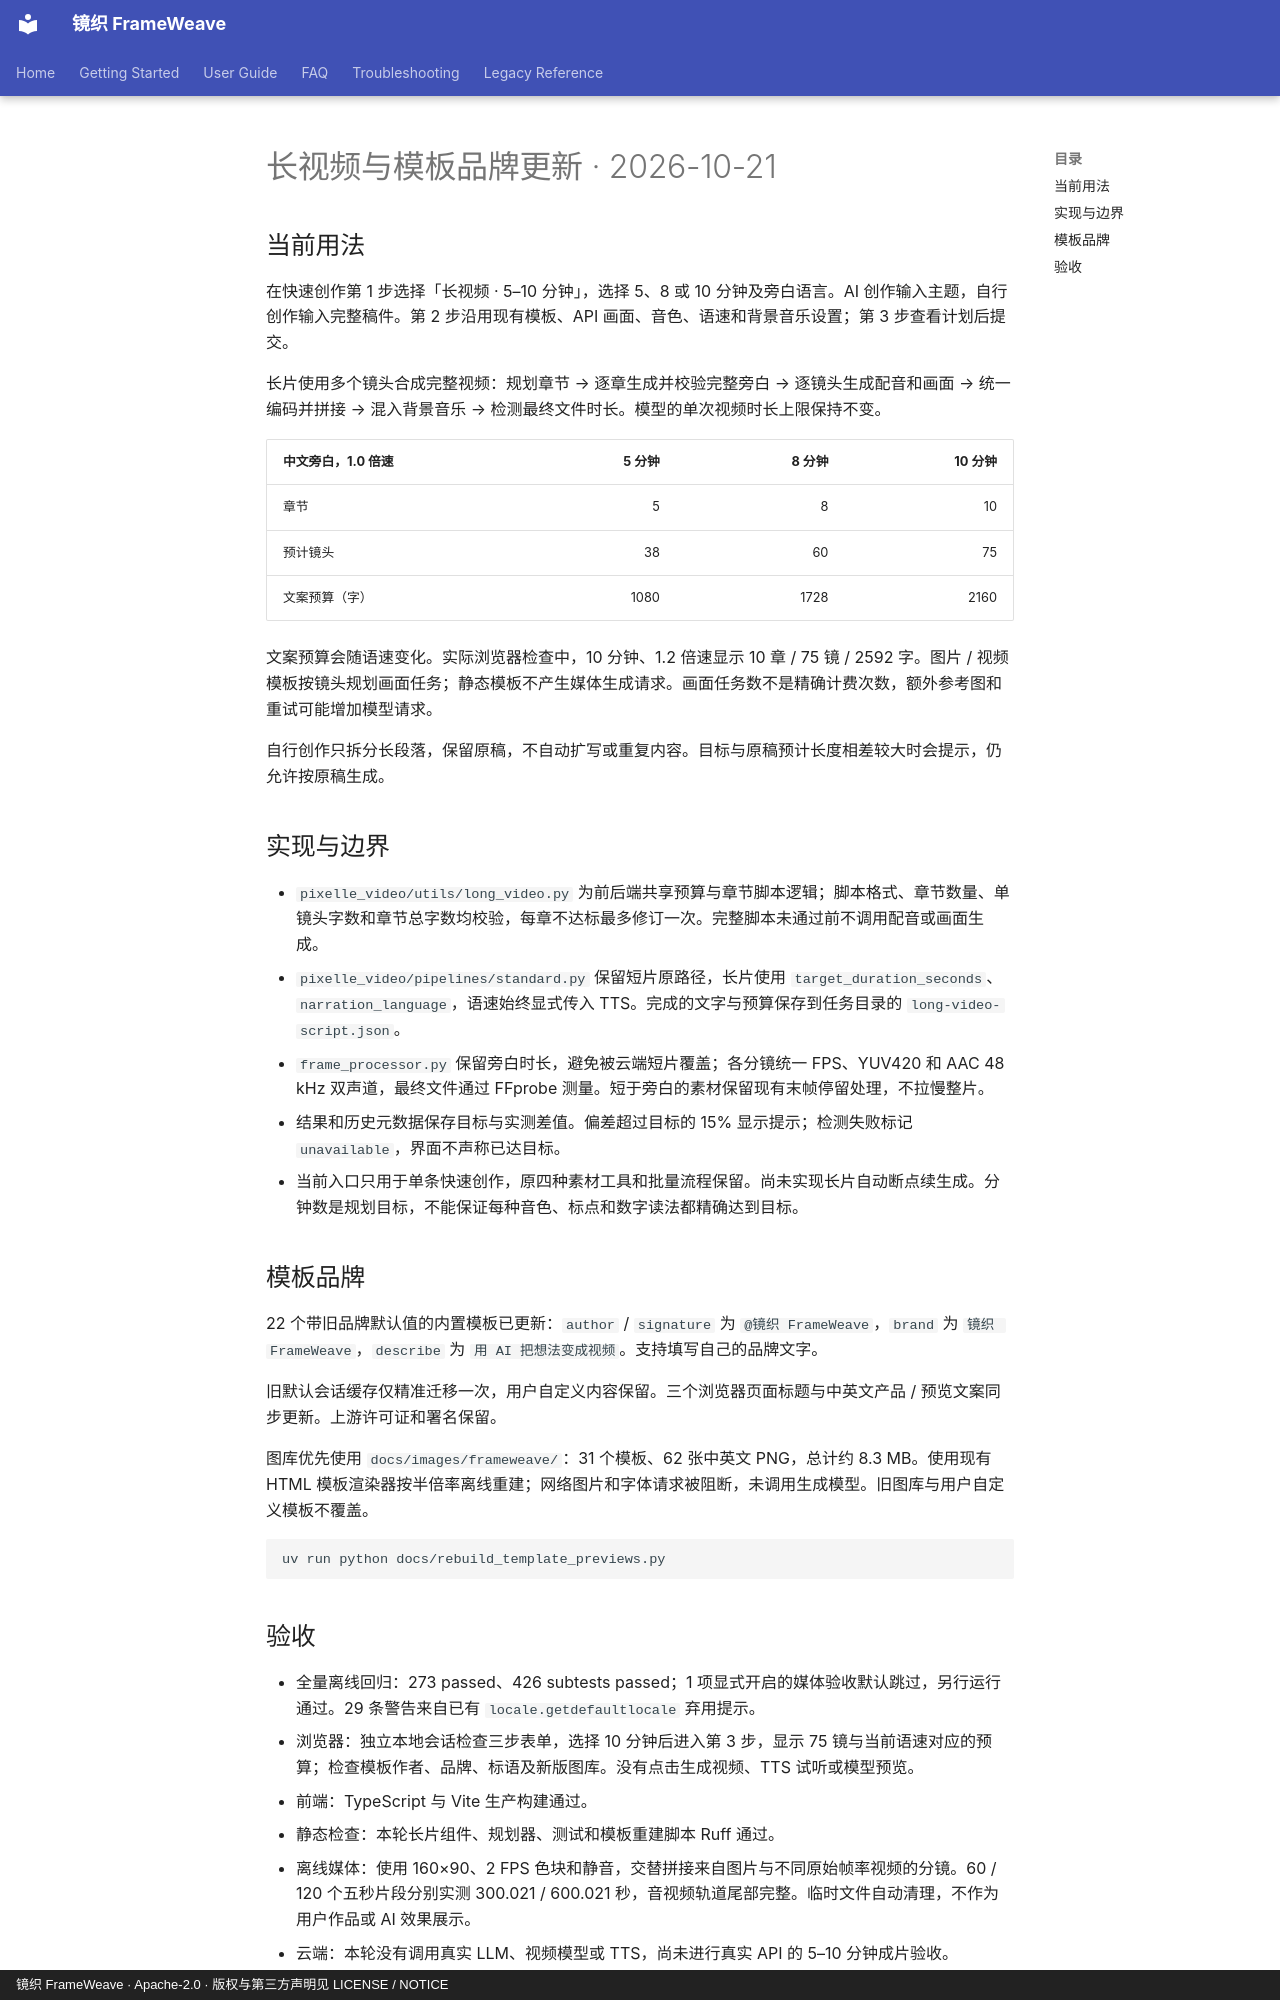

repository: WXJJ0520/FrameWeave · page: long-video-and-branding-2026-10-21/index.html · generator: mkdocs · copyright: 镜织 FrameWeave · Apache-2.0 · 版权与第三方声明见 LICENSE / NOTICE

# 长视频与模板品牌更新 · 2026-10-21

<!-- 本记录分别描述代码、本地媒体合成、真实页面与云端验收，避免把离线替身当成 AI 成片。 -->

## 当前用法

在快速创作第 1 步选择「长视频 · 5–10 分钟」，选择 5、8 或 10 分钟及旁白语言。AI 创作输入主题，自行创作输入完整稿件。第 2 步沿用现有模板、API 画面、音色、语速和背景音乐设置；第 3 步查看计划后提交。

长片使用多个镜头合成完整视频：规划章节 → 逐章生成并校验完整旁白 → 逐镜头生成配音和画面 → 统一编码并拼接 → 混入背景音乐 → 检测最终文件时长。模型的单次视频时长上限保持不变。

| 中文旁白，1.0 倍速 | 5 分钟 | 8 分钟 | 10 分钟 |
| --- | ---: | ---: | ---: |
| 章节 | 5 | 8 | 10 |
| 预计镜头 | 38 | 60 | 75 |
| 文案预算（字） | 1080 | 1728 | 2160 |

文案预算会随语速变化。实际浏览器检查中，10 分钟、1.2 倍速显示 10 章 / 75 镜 / 2592 字。图片 / 视频模板按镜头规划画面任务；静态模板不产生媒体生成请求。画面任务数不是精确计费次数，额外参考图和重试可能增加模型请求。

自行创作只拆分长段落，保留原稿，不自动扩写或重复内容。目标与原稿预计长度相差较大时会提示，仍允许按原稿生成。

## 实现与边界

- `pixelle_video/utils/long_video.py` 为前后端共享预算与章节脚本逻辑；脚本格式、章节数量、单镜头字数和章节总字数均校验，每章不达标最多修订一次。完整脚本未通过前不调用配音或画面生成。
- `pixelle_video/pipelines/standard.py` 保留短片原路径，长片使用 `target_duration_seconds`、`narration_language`，语速始终显式传入 TTS。完成的文字与预算保存到任务目录的 `long-video-script.json`。
- `frame_processor.py` 保留旁白时长，避免被云端短片覆盖；各分镜统一 FPS、YUV420 和 AAC 48 kHz 双声道，最终文件通过 FFprobe 测量。短于旁白的素材保留现有末帧停留处理，不拉慢整片。
- 结果和历史元数据保存目标与实测差值。偏差超过目标的 15% 显示提示；检测失败标记 `unavailable`，界面不声称已达目标。
- 当前入口只用于单条快速创作，原四种素材工具和批量流程保留。尚未实现长片自动断点续生成。分钟数是规划目标，不能保证每种音色、标点和数字读法都精确达到目标。
